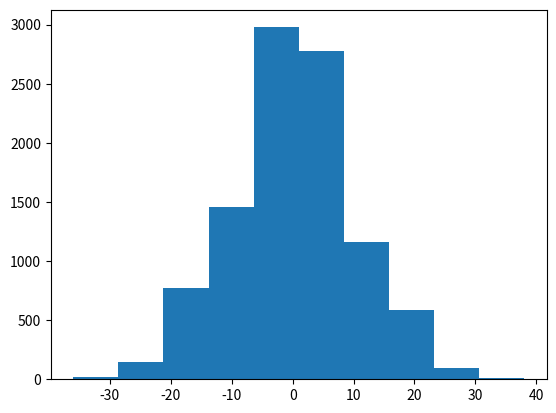

Write Python code to recreate this figure.
from random import randint
import matplotlib.pyplot as plt
# define number of points
n = 10000
# define number of steps
s = 100
# create a distribution of points in every bucket with size n
hist = [
    # final destination of each point(sum of consecutive +1s and -1s)
    sum(
        # creating -1 or +1 for s steps
        [
            2 * randint(0,1) - 1 for step in range(s)]
        )
      for data in range(n)]
plt.hist(hist)
plt.show()

# or create a distribution of numbers in range [-s, s]. results are identical